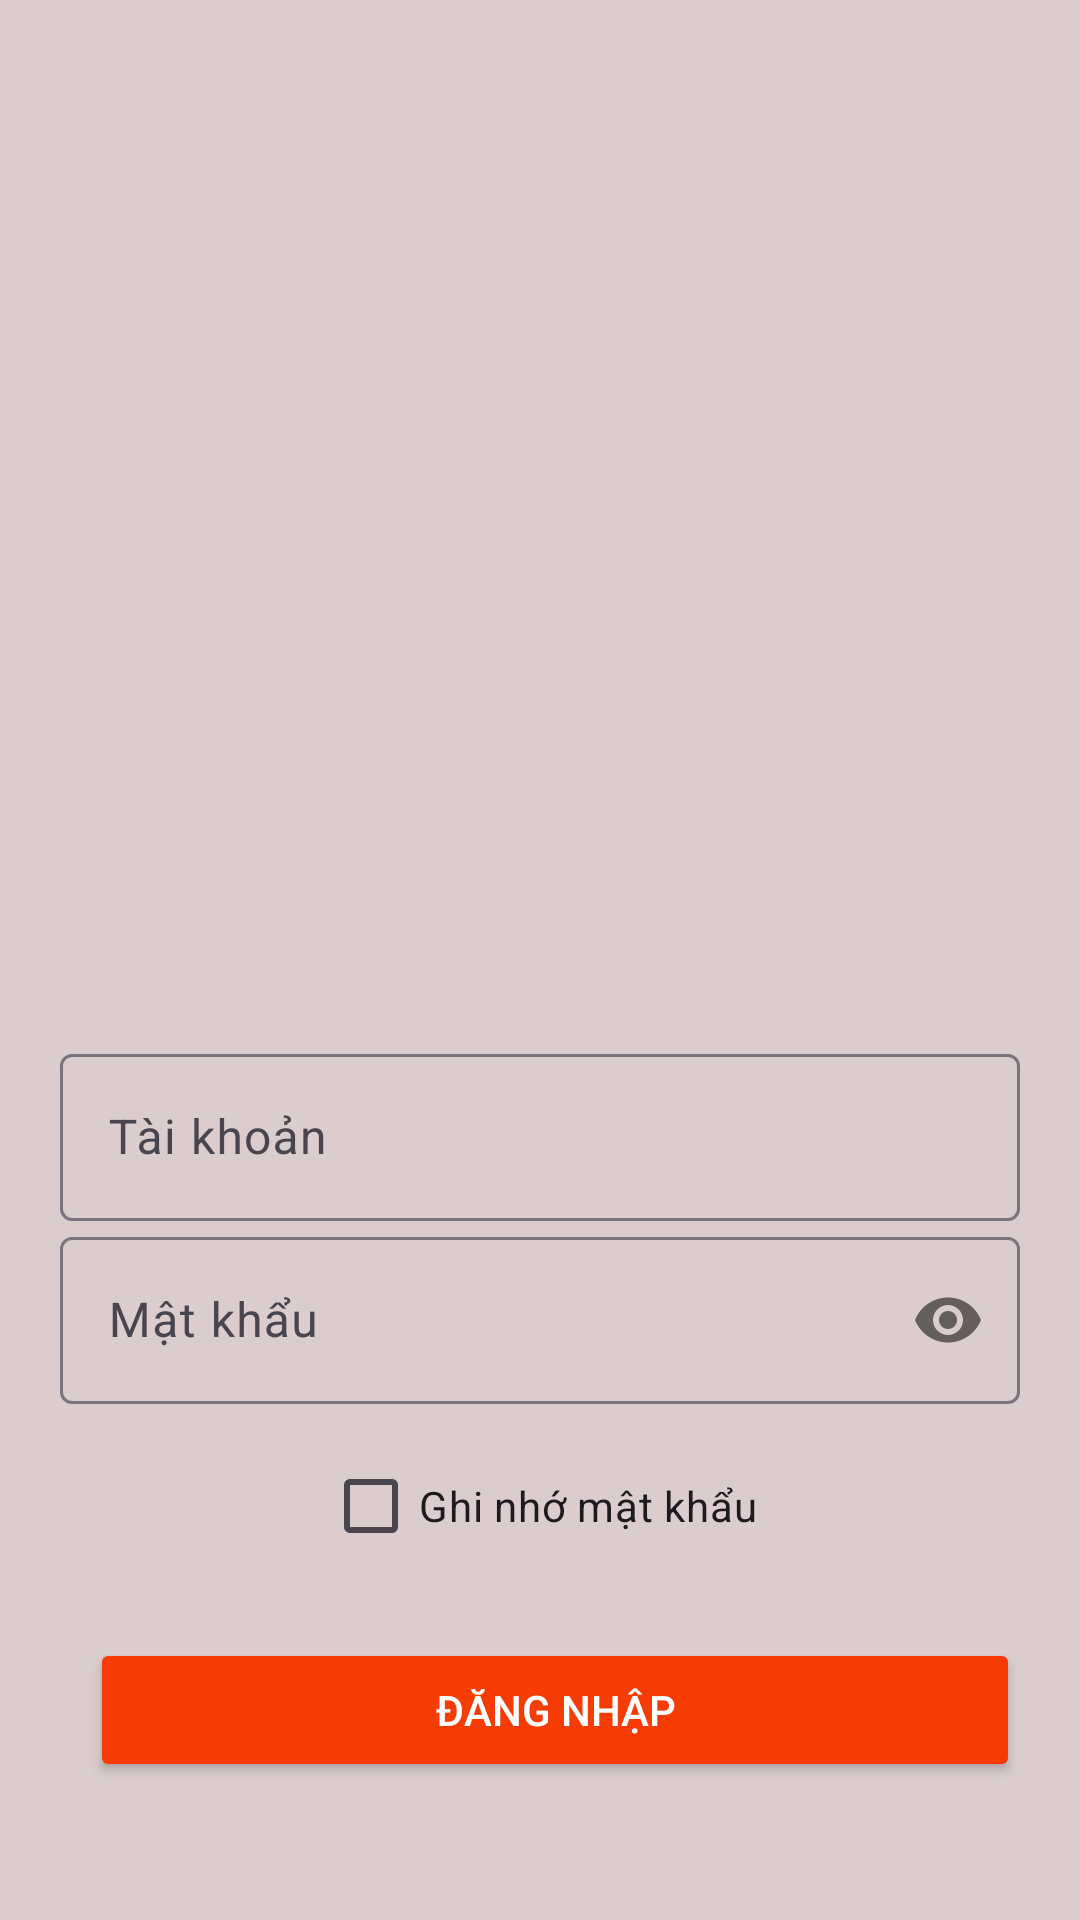

Layout XML and referenced resources for this Android screen:
<!-- AndroidManifest.xml: application theme Theme.DuAnMau_Ph41045 -->
<!-- res/layout/activity_login.xml -->
<?xml version="1.0" encoding="utf-8"?>
<LinearLayout xmlns:android="http://schemas.android.com/apk/res/android"
    xmlns:app="http://schemas.android.com/apk/res-auto"
    android:layout_width="match_parent"
    android:layout_height="match_parent"
    android:gravity="center"
    android:orientation="vertical"
    android:padding="20dp"
    android:background="#DBCDCD">

    <ImageView
        android:id="@+id/img_logo"
        android:layout_width="match_parent"
        android:layout_height="300dp"
        android:layout_alignParentRight="true"
        android:src="@drawable/background" />

    <com.google.android.material.textfield.TextInputLayout
        android:layout_width="match_parent"
        android:layout_height="wrap_content"
        android:hint="Tài khoản">

        <com.google.android.material.textfield.TextInputEditText
            android:id="@+id/edtUsername"
            android:layout_width="match_parent"
            android:layout_height="wrap_content"
            android:inputType="text"/>
    </com.google.android.material.textfield.TextInputLayout>

    <com.google.android.material.textfield.TextInputLayout
        android:layout_width="match_parent"
        android:layout_height="wrap_content"
        android:hint="Mật khẩu"
        app:passwordToggleEnabled="true">
        <com.google.android.material.textfield.TextInputEditText
            android:id="@+id/edtPassword"
            android:layout_width="match_parent"
            android:layout_height="wrap_content"
            android:inputType="textPassword"/>
    </com.google.android.material.textfield.TextInputLayout>

    <CheckBox
        android:id="@+id/chkRemember"
        android:layout_width="wrap_content"
        android:layout_height="wrap_content"
        android:text="Ghi nhớ mật khẩu"
        android:layout_marginTop="10dp" />

    <LinearLayout
        android:layout_width="match_parent"
        android:layout_height="wrap_content"
        android:orientation="horizontal"
        android:layout_marginTop="20dp"
        android:gravity="center">

        <Button
            android:id="@+id/btnLogin"
            android:layout_width="0dp"
            android:layout_height="wrap_content"
            android:layout_weight="1"
            android:text="Đăng nhập"
            android:backgroundTint="#F63C05"
            android:textColor="@color/white"
            android:padding="10dp"
            android:layout_marginStart="10dp"/>

    </LinearLayout>
</LinearLayout>
<!-- resources referenced by this layout -->
<resources>
  <style name="Theme.DuAnMau_Ph41045" parent="Base.Theme.DuAnMau_Ph41045" />
  <style name="Base.Theme.DuAnMau_Ph41045" parent="Theme.Material3.DayNight.NoActionBar">
          
          
      </style>
  <!-- not gathered from this repository: default colours our renderer supplied (Android Studio template values) -->
  <color name="white">#FFFFFFFF</color>
</resources>
